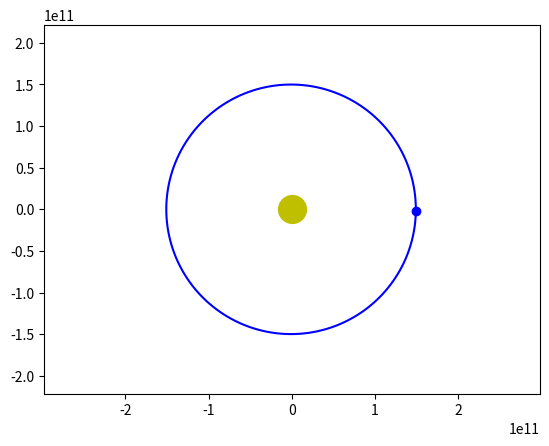

Here is the Python script that generated this plot:
import numpy as np
from scipy.integrate import odeint
import matplotlib.pyplot as plt
from matplotlib.animation import FuncAnimation

# Определеяем переменную величину
frames = 500
seconds_in_year = 365 * 24 * 60 * 60
years = 1
t = np.linspace(0, years*seconds_in_year, frames)

# Определяем функцию для системы диф.уравнений
def move_func(s, t):
    x, v_x, y, v_y = s

    dxdt = v_x
    dv_xdt = - G * M * x / (x**2 + y**2)**1.5
    dydt = v_y
    dv_ydt = - G * M * y / (x**2 + y**2)**1.5

    return dxdt, dv_xdt, dydt, dv_ydt

# Определяем начальные значения и параметры
G = 6.67*10**(-11)
M = 1.998 * 10**30

x0 = 149 * 10**9
v_x0 = 0
y0 = 0
v_y0 = 30000

s0 = (x0, v_x0, y0, v_y0)

sol = odeint(move_func, s0, t)

fig, ax = plt.subplots()

ball, = plt.plot([], [], 'o', color='b')
ball_line, = plt.plot([], [], '-', color='b')
plt.plot([0], [0], 'o', color='y', ms=20)

def animate(i):
    ball.set_data([sol[i][0]], [sol[i][2]])
    ball_line.set_data(sol[:i, 0], sol[:i, 2])

ani = FuncAnimation(fig, animate, frames=frames, interval=30)

plt.axis('equal')
edge = 2 * x0
ax.set_xlim(-edge, edge)
ax.set_ylim(-edge, edge)

ani.save('earth_sun.gif')
